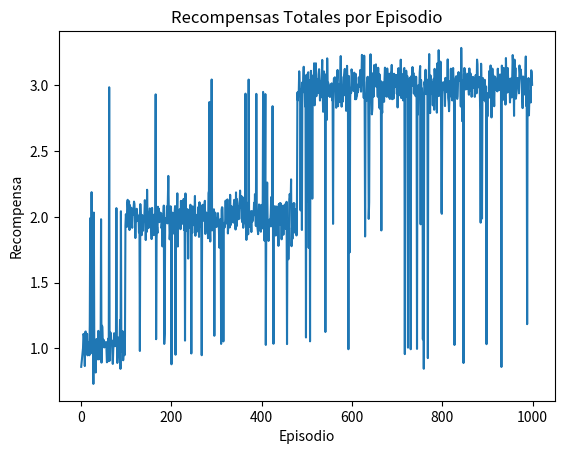

Write Python code to recreate this figure.
import numpy as np
import random
import matplotlib.pyplot as plt
from os import system

# Parámetros
num_actions = 3  # Número de acciones disponibles
num_episodes = 1000  # Número de episodios
epsilon = 0.1  # Probabilidad de explorar
learning_rate = 0.1  # Tasa de aprendizaje

# Recompensas verdaderas de cada acción (desconocidas para el agente)
true_rewards = [1, 2, 3]  # Recompensas esperadas de las acciones
estimated_rewards = np.zeros(num_actions)  # Estimación de las recompensas
action_counts = np.zeros(num_actions)  # Contador de acciones tomadas

# Registro de recompensas
total_rewards = []

# Proceso de aprendizaje
for episode in range(num_episodes):
    # Decidir entre exploración y explotación
    if random.random() < epsilon:
        action = random.choice(range(num_actions))  # Exploración
    else:
        action = np.argmax(estimated_rewards)  # Explotación

    # Simular la recompensa (en un entorno real, se obtendría del entorno)
    reward = np.random.normal(true_rewards[action], 0.1)  # Recompensa con un poco de ruido

    # Actualizar el contador de acciones
    action_counts[action] += 1

    # Actualizar la estimación de recompensa
    estimated_rewards[action] += learning_rate * (reward - estimated_rewards[action])

    # Almacenar la recompensa total
    total_rewards.append(reward)

# Resultados
system('cls')
print("Estimaciones finales de recompensas:", estimated_rewards)
print("Acciones tomadas:", action_counts)

# Graficar las recompensas totales
plt.plot(total_rewards)
plt.title('Recompensas Totales por Episodio')
plt.xlabel('Episodio')
plt.ylabel('Recompensa')
plt.show()
